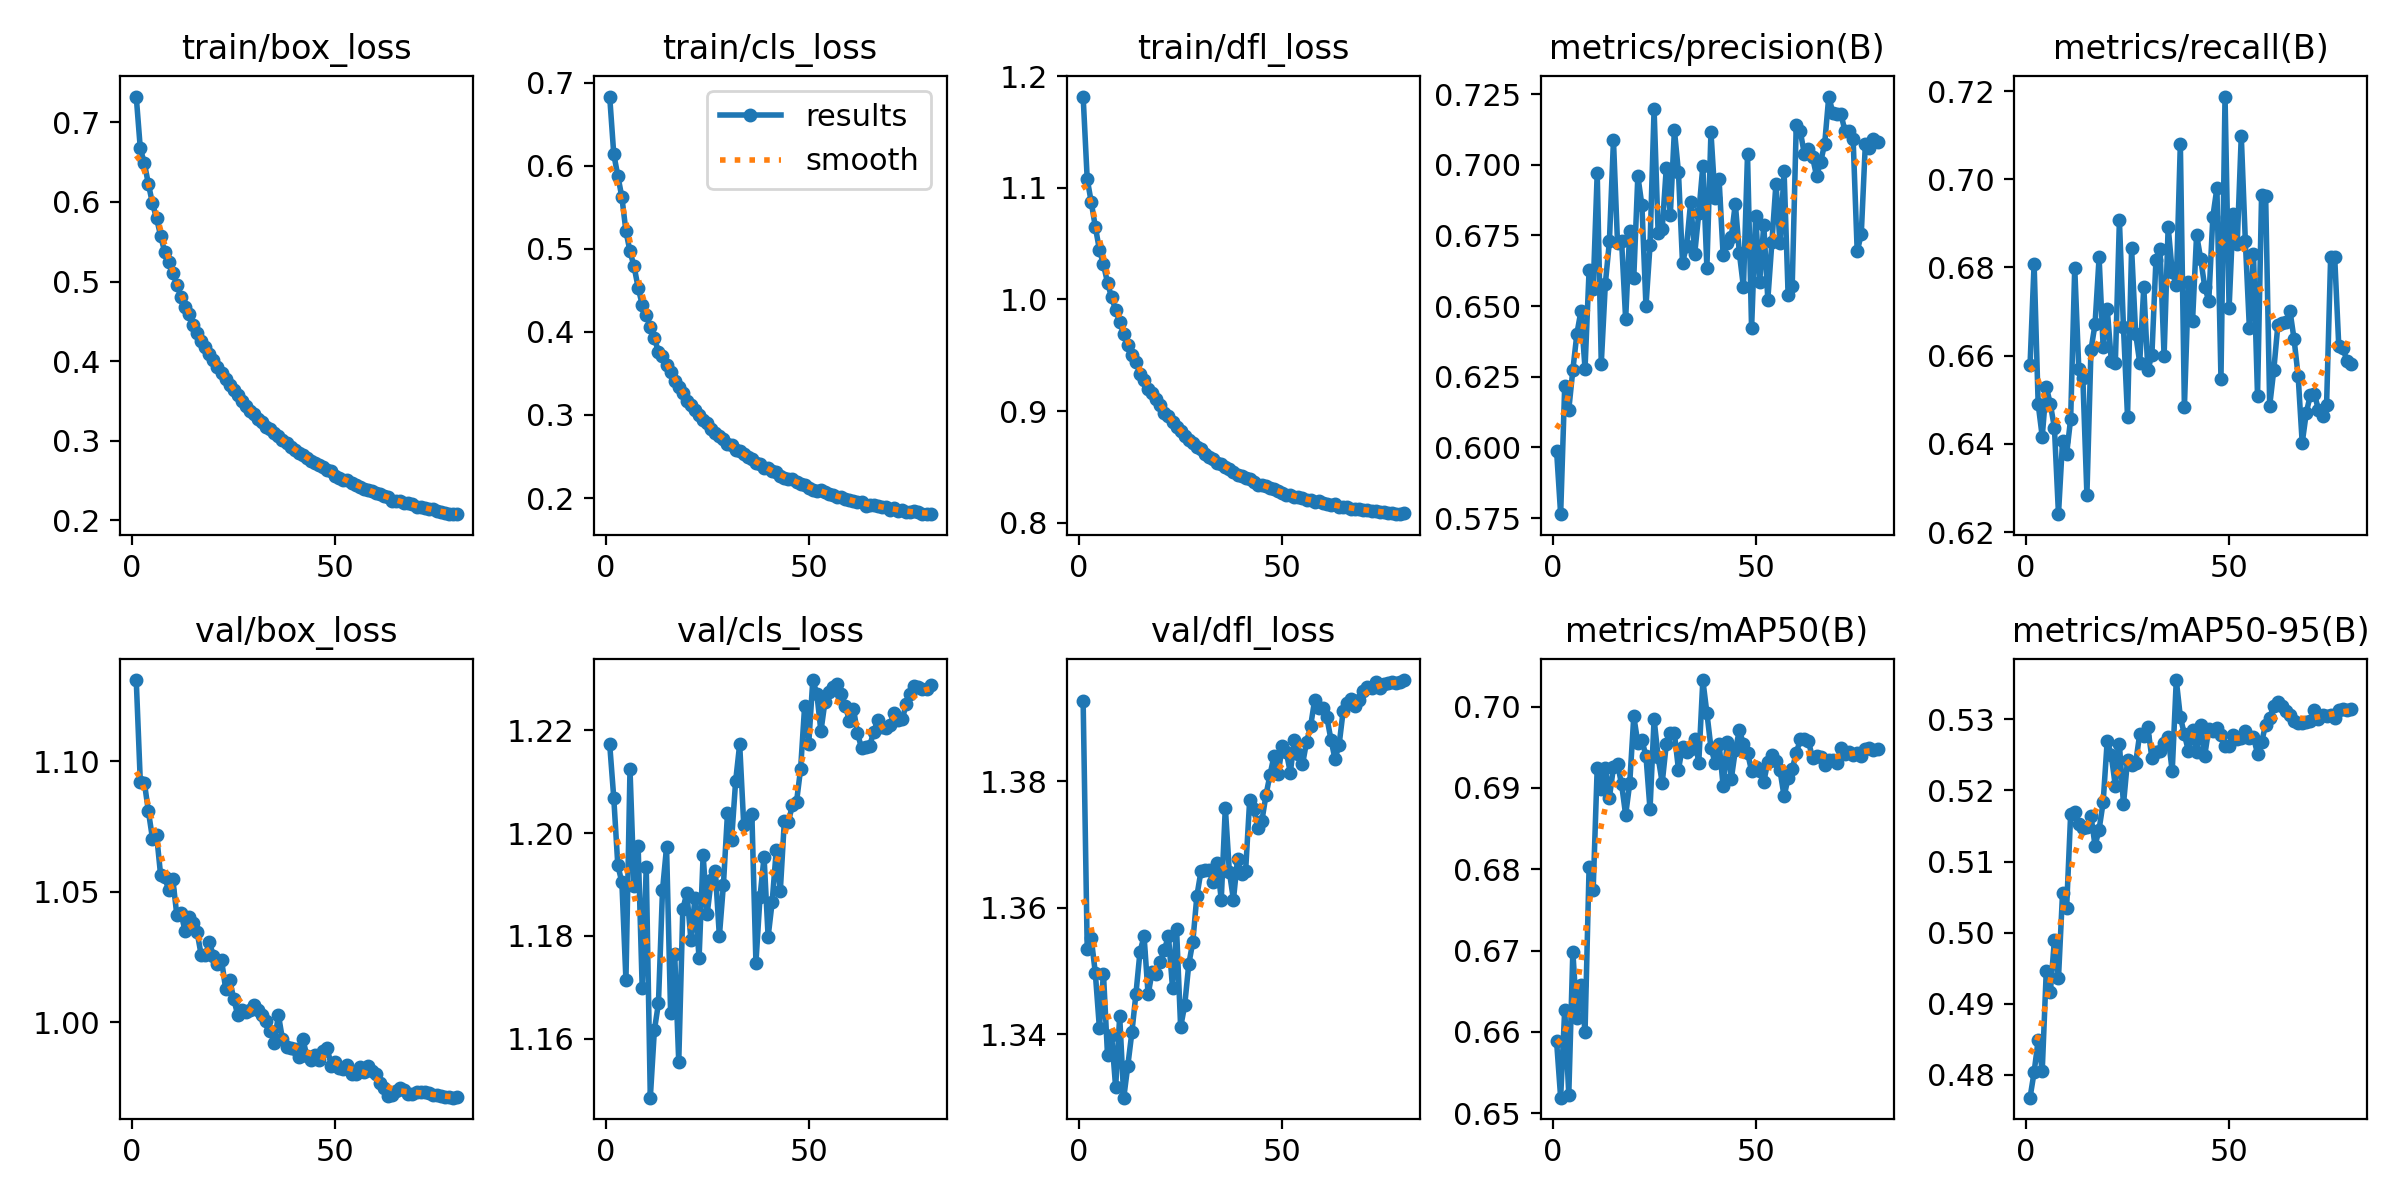

The data file committed next to this chart (first rows):
epoch, time, train/box_loss, train/cls_loss, train/dfl_loss, metrics/precision(B), metrics/recall(B), metrics/mAP50(B), metrics/mAP50-95(B), val/box_loss, val/cls_loss, val/dfl_loss, lr/pg0, lr/pg1, lr/pg2
1, 69.95, 0.7325, 0.6832, 1.182, 0.5988, 0.6578, 0.6588, 0.4768, 1.131, 1.217, 1.393, 0.0003329, 0.0003329, 0.06704
2, 135, 0.6672, 0.614, 1.108, 0.5764, 0.6809, 0.6519, 0.4804, 1.092, 1.207, 1.354, 0.000658, 0.000658, 0.03403
3, 197.7, 0.6487, 0.5879, 1.087, 0.6217, 0.6491, 0.6627, 0.4849, 1.092, 1.194, 1.355, 0.0009749, 0.0009749, 0.001015
4, 261.9, 0.6223, 0.5621, 1.065, 0.6134, 0.6416, 0.6523, 0.4806, 1.081, 1.19, 1.35, 0.0009629, 0.0009629, 0.0009629
5, 324.5, 0.5981, 0.5211, 1.045, 0.6273, 0.653, 0.6699, 0.4947, 1.07, 1.171, 1.341, 0.0009505, 0.0009505, 0.0009505
6, 389.1, 0.5794, 0.4969, 1.031, 0.6402, 0.649, 0.6617, 0.4917, 1.072, 1.212, 1.35, 0.0009381, 0.0009381, 0.0009381
7, 451.6, 0.5576, 0.4788, 1.015, 0.6483, 0.6437, 0.6658, 0.499, 1.056, 1.19, 1.337, 0.0009258, 0.0009258, 0.0009258
8, 514.6, 0.5372, 0.4534, 1.002, 0.6279, 0.624, 0.66, 0.4936, 1.056, 1.197, 1.34, 0.0009134, 0.0009134, 0.0009134
9, 576.8, 0.5244, 0.4328, 0.9908, 0.6627, 0.6406, 0.6802, 0.5055, 1.051, 1.17, 1.332, 0.000901, 0.000901, 0.000901
10, 641.3, 0.5108, 0.4207, 0.9798, 0.656, 0.6377, 0.6774, 0.5034, 1.055, 1.193, 1.343, 0.0008886, 0.0008886, 0.0008886
11, 703.6, 0.4957, 0.406, 0.9687, 0.6971, 0.6457, 0.6925, 0.5167, 1.041, 1.149, 1.33, 0.0008762, 0.0008762, 0.0008762
12, 767.4, 0.481, 0.3923, 0.9593, 0.6296, 0.68, 0.6898, 0.517, 1.042, 1.162, 1.335, 0.0008639, 0.0008639, 0.0008639
13, 829.6, 0.4685, 0.3763, 0.9498, 0.6579, 0.657, 0.6925, 0.5152, 1.035, 1.167, 1.34, 0.0008515, 0.0008515, 0.0008515
14, 893.6, 0.4594, 0.3706, 0.9438, 0.6729, 0.655, 0.6888, 0.5148, 1.04, 1.189, 1.346, 0.0008391, 0.0008391, 0.0008391
15, 957.5, 0.445, 0.3598, 0.9334, 0.7086, 0.6284, 0.6925, 0.5148, 1.038, 1.197, 1.353, 0.0008268, 0.0008268, 0.0008268
16, 1020, 0.4352, 0.3513, 0.928, 0.6723, 0.6613, 0.6929, 0.5164, 1.034, 1.165, 1.355, 0.0008144, 0.0008144, 0.0008144
17, 1084, 0.4254, 0.3407, 0.92, 0.673, 0.6671, 0.6905, 0.5122, 1.026, 1.176, 1.346, 0.000802, 0.000802, 0.000802
18, 1147, 0.4181, 0.3332, 0.9161, 0.6453, 0.6823, 0.6867, 0.5145, 1.026, 1.155, 1.35, 0.0007896, 0.0007896, 0.0007896
19, 1212, 0.409, 0.3262, 0.9104, 0.6766, 0.6619, 0.6905, 0.5183, 1.031, 1.185, 1.349, 0.0007772, 0.0007772, 0.0007772
20, 1275, 0.4018, 0.3173, 0.9058, 0.66, 0.6707, 0.6988, 0.527, 1.025, 1.188, 1.351, 0.0007649, 0.0007649, 0.0007649
21, 1341, 0.3921, 0.312, 0.8986, 0.696, 0.6589, 0.6956, 0.5249, 1.022, 1.179, 1.353, 0.0007525, 0.0007525, 0.0007525
22, 1403, 0.3852, 0.3058, 0.896, 0.6857, 0.6584, 0.6959, 0.5206, 1.024, 1.187, 1.356, 0.0007401, 0.0007401, 0.0007401
23, 1467, 0.3773, 0.2996, 0.8899, 0.6499, 0.6907, 0.6939, 0.5265, 1.013, 1.176, 1.347, 0.0007277, 0.0007277, 0.0007277
24, 1530, 0.3699, 0.294, 0.8857, 0.6715, 0.6664, 0.6874, 0.518, 1.016, 1.196, 1.357, 0.0007154, 0.0007154, 0.0007154
25, 1594, 0.3638, 0.2902, 0.8821, 0.7197, 0.6461, 0.6985, 0.5243, 1.009, 1.184, 1.341, 0.000703, 0.000703, 0.000703
26, 1659, 0.3574, 0.2835, 0.8777, 0.6758, 0.6843, 0.6938, 0.5236, 1.003, 1.191, 1.345, 0.0006906, 0.0006906, 0.0006906
27, 1722, 0.3499, 0.2786, 0.8741, 0.6773, 0.665, 0.6906, 0.5239, 1.005, 1.193, 1.351, 0.0006783, 0.0006783, 0.0006783
28, 1785, 0.3438, 0.2751, 0.8719, 0.6988, 0.6584, 0.6954, 0.5279, 1.004, 1.18, 1.355, 0.0006659, 0.0006659, 0.0006659
29, 1848, 0.3378, 0.2709, 0.8679, 0.6823, 0.6756, 0.6968, 0.5276, 1.005, 1.19, 1.362, 0.0006535, 0.0006535, 0.0006535
30, 1912, 0.3332, 0.2648, 0.8657, 0.7123, 0.6566, 0.6967, 0.5289, 1.007, 1.204, 1.366, 0.0006411, 0.0006411, 0.0006411
31, 1974, 0.327, 0.2637, 0.8616, 0.6974, 0.6603, 0.6923, 0.5245, 1.005, 1.199, 1.366, 0.0006287, 0.0006287, 0.0006287
32, 2038, 0.3232, 0.2574, 0.8593, 0.6653, 0.6818, 0.6951, 0.5254, 1.003, 1.21, 1.366, 0.0006164, 0.0006164, 0.0006164
33, 2100, 0.3171, 0.2567, 0.8568, 0.6714, 0.6842, 0.6944, 0.5255, 1.001, 1.217, 1.364, 0.000604, 0.000604, 0.000604
34, 2164, 0.3146, 0.2525, 0.8533, 0.6868, 0.6599, 0.6947, 0.5267, 0.9964, 1.202, 1.367, 0.0005916, 0.0005916, 0.0005916
35, 2228, 0.3092, 0.2497, 0.8522, 0.6684, 0.6892, 0.696, 0.5275, 0.9921, 1.203, 1.361, 0.0005793, 0.0005793, 0.0005793
36, 2293, 0.3054, 0.2475, 0.8499, 0.6829, 0.679, 0.6931, 0.5227, 1.003, 1.204, 1.376, 0.0005669, 0.0005669, 0.0005669
37, 2355, 0.3004, 0.242, 0.8481, 0.6995, 0.676, 0.7033, 0.5355, 0.9934, 1.175, 1.366, 0.0005545, 0.0005545, 0.0005545
38, 2419, 0.2971, 0.2411, 0.8458, 0.6636, 0.7081, 0.6992, 0.5303, 0.9903, 1.188, 1.361, 0.0005421, 0.0005421, 0.0005421
39, 2481, 0.2915, 0.2366, 0.8431, 0.7115, 0.6483, 0.6949, 0.5279, 0.9901, 1.195, 1.368, 0.0005297, 0.0005297, 0.0005297
40, 2547, 0.2888, 0.2356, 0.8415, 0.6882, 0.6767, 0.6931, 0.5255, 0.9897, 1.18, 1.365, 0.0005174, 0.0005174, 0.0005174
41, 2610, 0.2843, 0.2321, 0.8401, 0.6948, 0.6678, 0.6954, 0.5285, 0.9866, 1.187, 1.366, 0.000505, 0.000505, 0.000505
42, 2673, 0.2823, 0.2316, 0.8391, 0.668, 0.6874, 0.6903, 0.5254, 0.9937, 1.197, 1.377, 0.0004926, 0.0004926, 0.0004926
43, 2737, 0.2782, 0.227, 0.8363, 0.6722, 0.682, 0.6956, 0.5292, 0.987, 1.189, 1.376, 0.0004802, 0.0004802, 0.0004802
44, 2800, 0.2744, 0.224, 0.8341, 0.6745, 0.6757, 0.6911, 0.5249, 0.9854, 1.202, 1.373, 0.0004679, 0.0004679, 0.0004679
45, 2864, 0.2722, 0.2227, 0.8334, 0.6862, 0.6724, 0.6946, 0.5287, 0.9873, 1.202, 1.374, 0.0004555, 0.0004555, 0.0004555
46, 2927, 0.2699, 0.2228, 0.833, 0.6686, 0.6915, 0.6971, 0.5284, 0.9854, 1.206, 1.378, 0.0004431, 0.0004431, 0.0004431
47, 2991, 0.2667, 0.2193, 0.8315, 0.6567, 0.698, 0.6954, 0.5287, 0.9891, 1.206, 1.381, 0.0004307, 0.0004307, 0.0004307
48, 3054, 0.2628, 0.2173, 0.8304, 0.7036, 0.6548, 0.6943, 0.5278, 0.9902, 1.213, 1.384, 0.0004184, 0.0004184, 0.0004184
49, 3120, 0.2613, 0.2163, 0.8286, 0.6421, 0.7188, 0.6921, 0.5263, 0.9833, 1.225, 1.381, 0.000406, 0.000406, 0.000406
50, 3182, 0.2562, 0.2122, 0.8269, 0.6819, 0.6707, 0.6926, 0.5263, 0.9846, 1.217, 1.386, 0.0003936, 0.0003936, 0.0003936
51, 3246, 0.2534, 0.2103, 0.8253, 0.6585, 0.6921, 0.6921, 0.5278, 0.9826, 1.23, 1.385, 0.0003813, 0.0003813, 0.0003813
52, 3310, 0.2509, 0.2086, 0.8245, 0.6788, 0.6853, 0.6907, 0.5272, 0.982, 1.227, 1.381, 0.0003689, 0.0003689, 0.0003689
53, 3373, 0.2502, 0.2099, 0.8235, 0.6523, 0.7099, 0.6932, 0.5274, 0.9834, 1.22, 1.387, 0.0003565, 0.0003565, 0.0003565
54, 3438, 0.247, 0.2069, 0.8234, 0.6725, 0.686, 0.694, 0.5283, 0.9799, 1.226, 1.384, 0.0003441, 0.0003441, 0.0003441
55, 3501, 0.244, 0.2046, 0.822, 0.6933, 0.6662, 0.6934, 0.5274, 0.98, 1.228, 1.383, 0.0003318, 0.0003318, 0.0003318
56, 3565, 0.2422, 0.2039, 0.8208, 0.6722, 0.6831, 0.6922, 0.5275, 0.9828, 1.228, 1.386, 0.0003194, 0.0003194, 0.0003194
57, 3628, 0.2397, 0.2015, 0.8204, 0.6977, 0.6508, 0.689, 0.5252, 0.9811, 1.229, 1.389, 0.000307, 0.000307, 0.000307
58, 3693, 0.2381, 0.2007, 0.8189, 0.6539, 0.6965, 0.6912, 0.5268, 0.983, 1.227, 1.393, 0.0002946, 0.0002946, 0.0002946
59, 3757, 0.2368, 0.1994, 0.8194, 0.657, 0.6962, 0.6923, 0.5292, 0.9811, 1.225, 1.392, 0.0002823, 0.0002823, 0.0002823
60, 3820, 0.2346, 0.1982, 0.8176, 0.7142, 0.6487, 0.6943, 0.5302, 0.9801, 1.222, 1.392, 0.0002699, 0.0002699, 0.0002699
... 20 more rows
